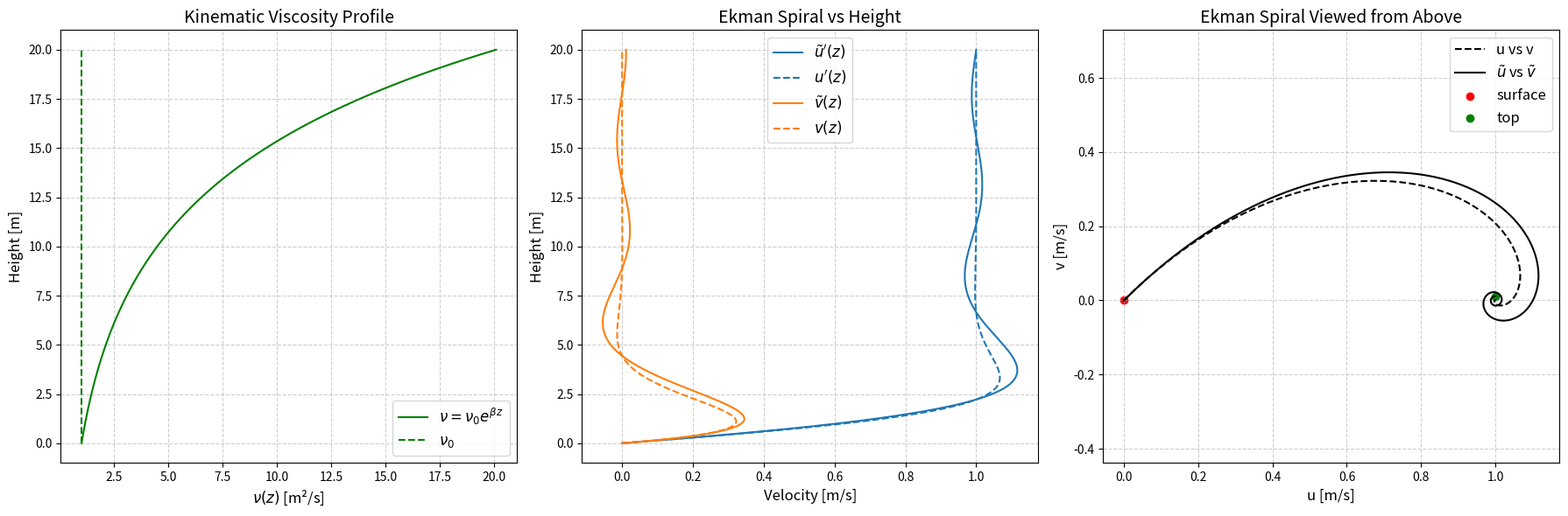
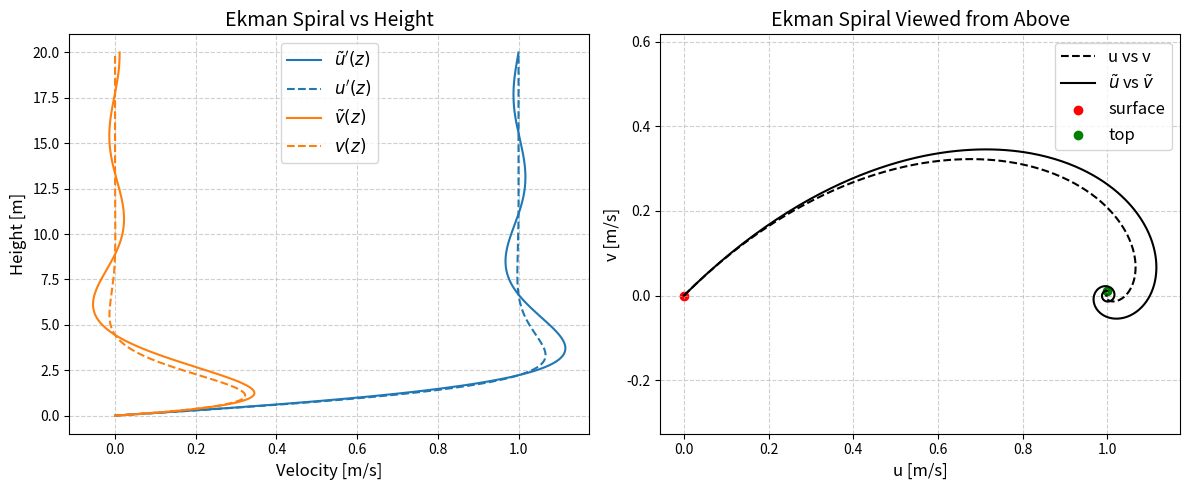

Write Python code to recreate these figures, in order. (Note: this script raises an exception after producing the figures.)
#!/usr/bin/env python3
# -*- coding: utf-8 -*-
"""
Created on Thu Nov 13 22:20:55 2025

@author: fredrik
"""

import numpy as np
import matplotlib.pyplot as plt

u0     = 1      # thermal wind velocity
nu0    = 1      # viscosity
f      = 1      # Coriolis parameter
beta   = 0.15    # Kinematic viscosity chnage (per m) 
z_heights  = np.linspace(0, 20, 1000)


def kinematic_viscosity(z, nu0=nu0, beta=beta):
    nu = nu0 * np.exp(beta*z)
    return nu

nu = kinematic_viscosity(z_heights)
nu_mean = np.mean(nu)

def Ekman_layer_height(nu, f=f):
    h_Ek = np.sqrt(2 * nu / f)
    return h_Ek

h_Ek = Ekman_layer_height(nu0)

def Ekman_spiral(z, u0=u0, h_Ek=h_Ek):
    u_p  = -u0 * np.exp(-z / h_Ek) * np.cos( z / h_Ek)
    v    = u0 * np.exp(-z / h_Ek) * np.sin( z / h_Ek)
    return u_p, v

def prefactor(z, u0=u0, f=f, nu0=nu0, h_Ek=h_Ek, beta=beta):
    A0 = np.exp(-f*h_Ek / (2*nu0 * beta))
    A = A0 * np.exp( z/h_Ek + (f*h_Ek/(2*nu0*beta)) * np.exp(-beta*z))
    return A

def new_Ekman_spiral(z):
    NEkS = prefactor(z)*Ekman_spiral(z)
    return NEkS


u_p_new, v_new = new_Ekman_spiral(z_heights)
u_p, v = Ekman_spiral(z_heights)



#%%%

fig, axes = plt.subplots(1, 3, figsize=(18,6))
ax = axes[0]
ax.plot(nu, z_heights, color='green', label=r'$\nu=\nu_0e^{\beta z}$')
ax.plot(nu0+0*z_heights, z_heights, '--', color='green', label=r'$\nu_\text{0}$')
ax.set_xlabel(r"$\nu(z)$ [m²/s]", fontsize=12)
ax.set_ylabel("Height [m]", fontsize=12)
ax.set_title("Kinematic Viscosity Profile", fontsize=14)
ax.grid(True, linestyle='--', alpha=0.6)
ax.legend(fontsize=12)

ax = axes[1]
ax.plot(u0 + u_p_new, z_heights, label=r"$\tilde u'(z)$", color='C0')
ax.plot(u0 + u_p, z_heights, label=r"$u'(z)$", linestyle="--", color='C0')
ax.plot(v_new, z_heights, label=r"$\tilde v(z)$", color='C1')
ax.plot(v, z_heights, label=r"$v(z)$", linestyle="--", color='C1')
ax.set_xlabel("Velocity [m/s]", fontsize=12)
ax.set_ylabel("Height [m]", fontsize=12)
ax.set_title("Ekman Spiral vs Height", fontsize=14)
ax.grid(True, linestyle='--', alpha=0.6)
ax.legend(fontsize=12)

ax = axes[2]
ax.plot(u0 + u_p, v, '--', color='black', label='u vs v')
ax.plot(u0 + u_p_new, v_new, '-', color='black', label=r'$\tilde u$ vs $\tilde v$')
ax.scatter(u0+u_p_new[0], v_new[0], color='red', label='surface')
ax.scatter(u0+u_p_new[-1], v_new[-1], color='green', label='top')
ax.set_xlabel("u [m/s]", fontsize=12)
ax.set_ylabel("v [m/s]", fontsize=12)
ax.set_title("Ekman Spiral Viewed from Above", fontsize=14)
ax.grid(True, linestyle='--', alpha=0.6)
ax.legend(fontsize=12)
ax.axis('equal')



plt.tight_layout()
plt.show()

#%%

fig, axes = plt.subplots(1,2, figsize=(12,5))

ax = axes[0]
ax.plot(u0 + u_p_new, z_heights, label=r"$\tilde u'(z)$", color='C0')
ax.plot(u0 + u_p, z_heights, label=r"$u'(z)$", linestyle="--", color='C0')
ax.plot(v_new, z_heights, label=r"$\tilde v(z)$", color='C1')
ax.plot(v, z_heights, label=r"$v(z)$", linestyle="--", color='C1')
ax.set_xlabel("Velocity [m/s]", fontsize=12)
ax.set_ylabel("Height [m]", fontsize=12)
ax.set_title("Ekman Spiral vs Height", fontsize=14)
ax.grid(True, linestyle='--', alpha=0.6)
ax.legend(fontsize=12)

ax = axes[1]
ax.plot(u0 + u_p, v, '--', color='black', label='u vs v')
ax.plot(u0 + u_p_new, v_new, '-', color='black', label=r'$\tilde u$ vs $\tilde v$')
ax.scatter(u0+u_p_new[0], v_new[0], color='red', label='surface')
ax.scatter(u0+u_p_new[-1], v_new[-1], color='green', label='top')
ax.set_xlabel("u [m/s]", fontsize=12)
ax.set_ylabel("v [m/s]", fontsize=12)
ax.set_title("Ekman Spiral Viewed from Above", fontsize=14)
ax.grid(True, linestyle='--', alpha=0.6)
ax.legend(fontsize=12)
ax.axis('equal')

plt.tight_layout()
plt.show()

plt.savefig(f"Notes_Ekman_spiral/Figures/analytic_b={beta}.png",dpi=400)



#%%

def dx_C(z):
    return f * beta * np.exp(-beta*z) / nu0

def C(z):
    return (f * np.exp(-beta*z) / nu0) ** (3/2)

plt.title(r"Check that $\frac{\partial C(z)}{\partial z} \ll  C^{3/2} $", fontsize=14)
plt.plot(z_heights, dx_C(z_heights), label=r"$\frac{\partial C(z)}{\partial z}$")
plt.plot(z_heights, C(z_heights), label=r"$C^{3/2}$")
plt.grid()
plt.legend(fontsize=12)
plt.show()
